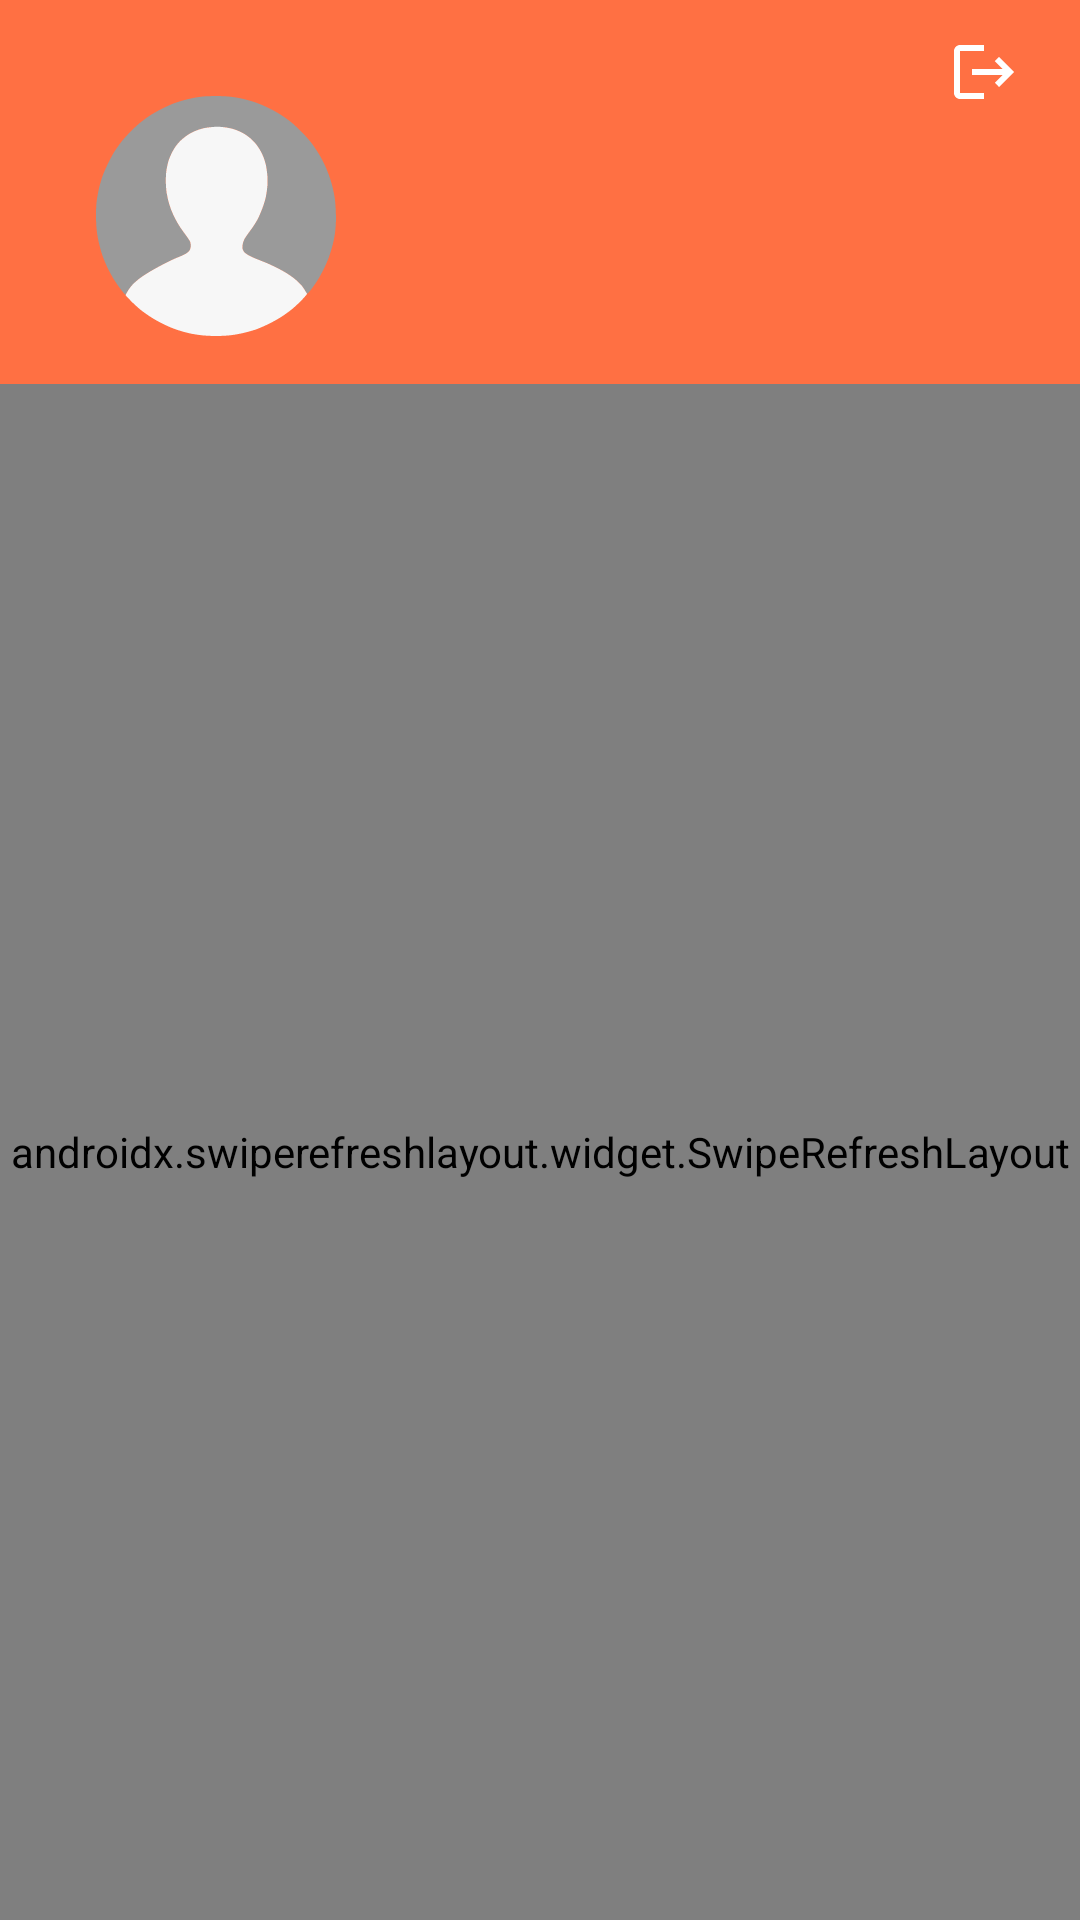

Android layout source for this screen:
<!-- AndroidManifest.xml: application theme Theme.Itadakimasu -->
<!-- res/layout/fragment_my_profile.xml -->
<?xml version="1.0" encoding="utf-8"?>
<androidx.constraintlayout.widget.ConstraintLayout xmlns:android="http://schemas.android.com/apk/res/android"
    xmlns:app="http://schemas.android.com/apk/res-auto"
    xmlns:tools="http://schemas.android.com/tools"
    android:layout_width="match_parent"
    android:layout_height="match_parent"
    android:background="?attr/colorPrimary"
    tools:context=".ui.myProfile.MyProfileFragment">



    <ImageButton
        android:id="@+id/ib_sign_out"
        style="@android:style/Widget.Material.ImageButton"
        android:layout_width="48dp"
        android:layout_height="48dp"
        android:layout_marginEnd="8dp"
        android:background="?android:selectableItemBackgroundBorderless"
        android:contentDescription="@string/sign_out"
        android:src="@drawable/ic_baseline_logout_24"
        app:layout_constraintEnd_toEndOf="parent"
        app:layout_constraintTop_toTopOf="parent"
        app:tint="#FFFFFF"
        tools:ignore="ImageContrastCheck" />

    <ImageButton
        android:id="@+id/ib_edit"
        android:layout_width="48dp"
        android:layout_height="48dp"
        android:layout_marginEnd="8dp"
        android:background="?android:selectableItemBackgroundBorderless"
        android:contentDescription="@string/edit"
        android:src="@drawable/ic_create_24"
        app:layout_constraintBottom_toBottomOf="@+id/ib_sign_out"
        app:layout_constraintEnd_toStartOf="@+id/ib_sign_out"
        app:layout_constraintTop_toTopOf="@+id/ib_sign_out"
        app:tint="#FFFFFF"
        tools:ignore="ImageContrastCheck" />

    <ImageView
        android:id="@+id/iv_user_image"
        android:layout_width="80dp"
        android:layout_height="80dp"
        android:layout_marginStart="32dp"
        android:layout_marginTop="32dp"
        android:layout_marginBottom="16dp"
        android:contentDescription="@string/user_profile_image"
        android:src="@drawable/ic_default_user_profile"
        app:layout_constraintBottom_toTopOf="@+id/guideline5"
        app:layout_constraintStart_toStartOf="parent"
        app:layout_constraintTop_toTopOf="@+id/ib_edit"
        tools:ignore="ImageContrastCheck" />

    <TextView
        android:id="@+id/tv_username"
        android:layout_width="0dp"
        android:layout_height="wrap_content"
        android:layout_marginStart="32dp"
        android:layout_marginEnd="16dp"
        android:textAppearance="?attr/textAppearanceHeadline6"
        android:textColor="#FFFFFF"
        app:layout_constraintBottom_toBottomOf="@+id/iv_user_image"
        app:layout_constraintEnd_toEndOf="parent"
        app:layout_constraintStart_toEndOf="@+id/iv_user_image"
        app:layout_constraintTop_toTopOf="@+id/iv_user_image"
        app:layout_constraintVertical_bias="0.566"
        tools:ignore="TextContrastCheck" />

    <androidx.swiperefreshlayout.widget.SwipeRefreshLayout
        android:id="@+id/srl_refresh"
        android:layout_width="0dp"
        android:layout_height="0dp"
        android:background="@drawable/list_profile_background"
        app:layout_constraintBottom_toBottomOf="parent"
        app:layout_constraintEnd_toEndOf="parent"
        app:layout_constraintStart_toStartOf="parent"
        app:layout_constraintTop_toTopOf="@+id/guideline5">

        <androidx.recyclerview.widget.RecyclerView
            android:id="@+id/rvRecipes"
            android:layout_width="match_parent"
            android:layout_height="match_parent"
            android:paddingTop="16dp"
            android:clipToPadding="false"
            android:paddingStart="16dp"
            android:paddingEnd="16dp"
            tools:listitem="@layout/item_my_recipe_preview" />
    </androidx.swiperefreshlayout.widget.SwipeRefreshLayout>

    <androidx.constraintlayout.widget.Guideline
        android:id="@+id/guideline5"
        android:layout_width="wrap_content"
        android:layout_height="wrap_content"
        android:orientation="horizontal"
        app:layout_constraintGuide_percent="0.2" />

    <ProgressBar
        android:id="@+id/pb_progress"
        style="?android:attr/progressBarStyle"
        android:layout_width="wrap_content"
        android:layout_height="wrap_content"
        android:layout_marginBottom="16dp"
        android:visibility="gone"
        app:layout_constraintBottom_toBottomOf="parent"
        app:layout_constraintEnd_toEndOf="parent"
        app:layout_constraintStart_toStartOf="parent" />
</androidx.constraintlayout.widget.ConstraintLayout>
<!-- res/layout/item_my_recipe_preview.xml (included above) -->
<?xml version="1.0" encoding="utf-8"?>
<com.google.android.material.card.MaterialCardView xmlns:android="http://schemas.android.com/apk/res/android"
    xmlns:app="http://schemas.android.com/apk/res-auto"
    xmlns:tools="http://schemas.android.com/tools"
    android:layout_width="match_parent"
    android:layout_height="wrap_content"
    android:layout_marginBottom="16dp"
    android:checkable="true"
    android:clickable="true"
    android:focusable="true"
    app:cardElevation="0dp"
    app:strokeColor="@color/stroke_color"
    app:strokeWidth="1dp">

    <LinearLayout
        android:layout_width="match_parent"
        android:layout_height="match_parent"
        android:orientation="vertical">

        <ImageView
            android:id="@+id/iv_recipe_image"
            android:layout_width="match_parent"
            android:layout_height="194dp"
            android:background="@color/primaryLightColor"
            android:contentDescription="@string/recipes_image_description"
            app:layout_constraintEnd_toEndOf="parent"
            app:layout_constraintStart_toStartOf="parent"
            app:layout_constraintTop_toTopOf="parent"
            app:srcCompat="@drawable/ic_baseline_image_not_supported_24" />

        <TextView
            android:id="@+id/tv_title"
            android:layout_width="match_parent"
            android:layout_height="wrap_content"
            android:layout_marginStart="16dp"
            android:layout_marginTop="16dp"
            android:layout_marginEnd="16dp"
            android:ellipsize="end"
            android:lines="1"
            android:text="@string/without_title"
            android:textAppearance="?attr/textAppearanceHeadline6"
            app:layout_constraintEnd_toEndOf="parent"
            app:layout_constraintTop_toBottomOf="@+id/iv_recipe_image" />

        <TextView
            android:id="@+id/tv_description"
            android:layout_width="match_parent"
            android:layout_height="wrap_content"
            android:layout_margin="16dp"
            android:ellipsize="end"
            android:lines="3"
            android:text="@string/without_description"
            android:textAppearance="?attr/textAppearanceBody2"
            app:layout_constraintEnd_toEndOf="parent"
            app:layout_constraintStart_toStartOf="parent"
            app:layout_constraintTop_toBottomOf="@+id/tv_username" />

        <ImageButton
            android:id="@+id/ib_more"
            style="@android:style/Widget.Material.ImageButton"
            android:layout_width="24dp"
            android:layout_height="24dp"
            android:layout_gravity="end"
            android:layout_marginEnd="16dp"
            android:layout_marginBottom="16dp"
            android:background="?android:selectableItemBackgroundBorderless"
            android:contentDescription="@string/more"
            app:layout_constraintBottom_toBottomOf="parent"
            app:layout_constraintEnd_toEndOf="parent"
            app:srcCompat="@drawable/ic_baseline_more_vert_24"
            tools:ignore="TouchTargetSizeCheck" />

    </LinearLayout>
</com.google.android.material.card.MaterialCardView>
<!-- resources referenced by this layout -->
<resources>
  <color name="primaryLightColor">#ffa270</color>
  <!-- drawable ic_baseline_logout_24 (drawable) -->
  <vector android:autoMirrored="true" android:height="24dp"
      android:tint="?attr/colorControlNormal" android:viewportHeight="24"
      android:viewportWidth="24" android:width="24dp" xmlns:android="http://schemas.android.com/apk/res/android">
  
      <path android:fillColor="@android:color/white" android:pathData="M17,7l-1.41,1.41L18.17,11H8v2h10.17l-2.58,2.58L17,17l5,-5zM4,5h8V3H4c-1.1,0 -2,0.9 -2,2v14c0,1.1 0.9,2 2,2h8v-2H4V5z"/>
  </vector>
  <!-- drawable ic_default_user_profile: vector/xml drawable (drawable, 5046 chars, omitted) -->
  <!-- drawable list_profile_background (drawable) -->
  <?xml version="1.0" encoding="utf-8"?>
  <shape xmlns:android="http://schemas.android.com/apk/res/android">
      <solid android:color="?android:attr/colorBackground"/>
      <corners android:topLeftRadius="16dp"
          android:topRightRadius="16dp"/>
  </shape>
  <string name="edit">Edit</string>
  <string name="more">More</string>
  <string name="recipes_image_description">Recipe\'s image</string>
  <string name="sign_out">Sign out</string>
  <string name="user_profile_image">User profile image</string>
  <string name="without_description">Without description</string>
  <string name="without_title">Without title</string>
  <style name="Theme.Itadakimasu" parent="Theme.MaterialComponents.DayNight.NoActionBar">
          
          <item name="colorPrimary">@color/primaryColor</item>
          <item name="colorPrimaryVariant">@color/primaryDarkColor</item>
          <item name="colorOnPrimary">@color/black</item>
          
          <item name="colorSecondary">@color/secondaryColor</item>
          <item name="colorSecondaryVariant">@color/secondaryDarkColor</item>
          <item name="colorOnSecondary">@color/black</item>
          
          <item name="android:statusBarColor" tools:targetApi="l">?attr/colorPrimaryVariant</item>
          
          <item name="windowNoTitle">true</item>
  
      </style>
  <color name="primaryColor">#ff7043</color>
  <color name="primaryDarkColor">#c63f17</color>
  <color name="black">#FF000000</color>
  <color name="secondaryColor">#e53935</color>
  <color name="secondaryDarkColor">#ab000d</color>
</resources>
